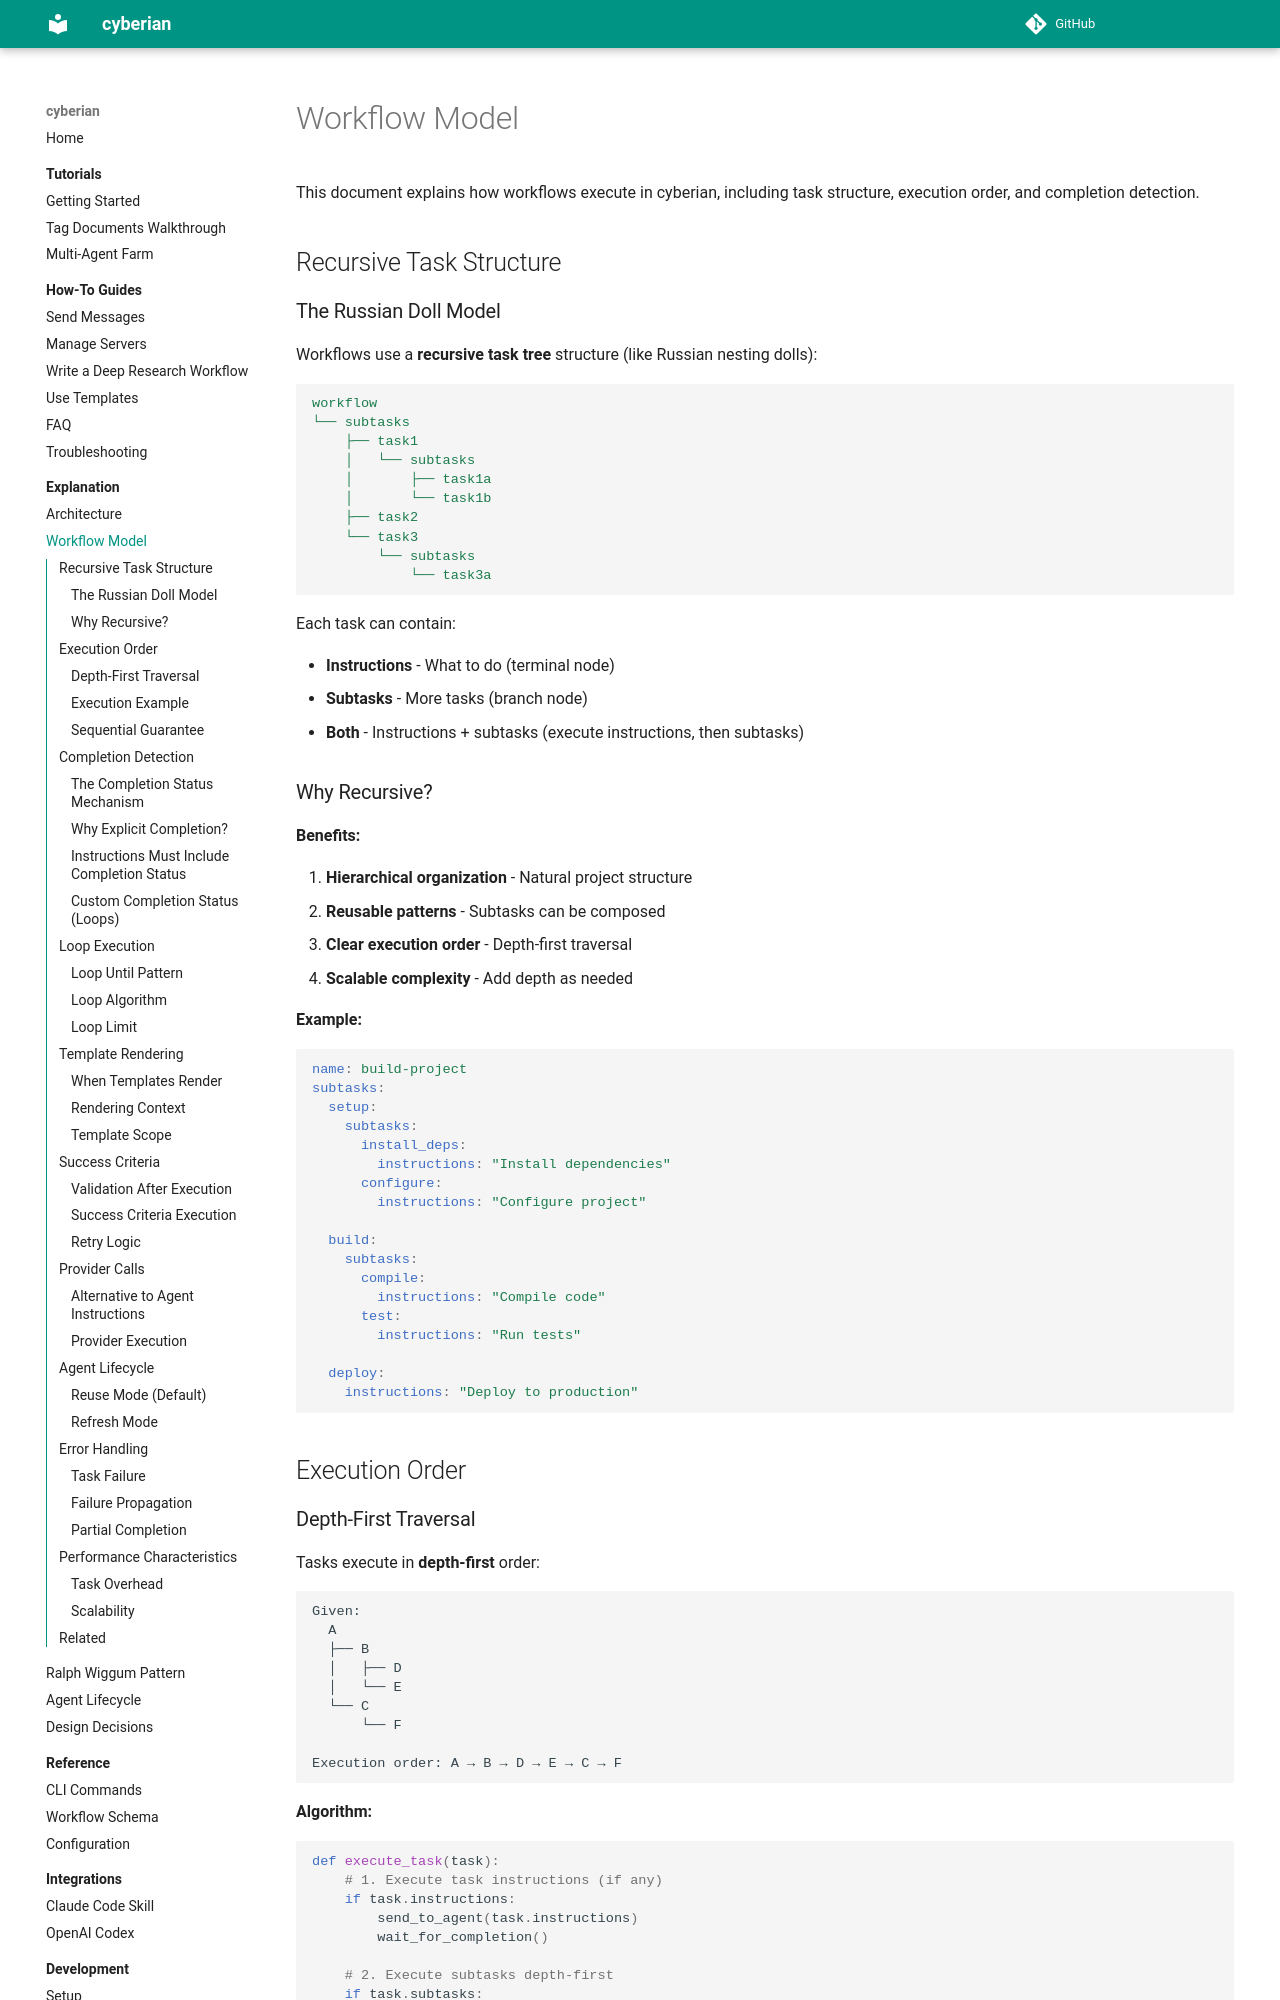

repository: contextualizer-ai/cyberian · page: explanation/workflow-model/index.html · generator: mkdocs

# Workflow Model

This document explains how workflows execute in cyberian, including task structure, execution order, and completion detection.

## Recursive Task Structure

### The Russian Doll Model

Workflows use a **recursive task tree** structure (like Russian nesting dolls):

```yaml
workflow
└── subtasks
    ├── task1
    │   └── subtasks
    │       ├── task1a
    │       └── task1b
    ├── task2
    └── task3
        └── subtasks
            └── task3a
```

Each task can contain:

- **Instructions** - What to do (terminal node)
- **Subtasks** - More tasks (branch node)
- **Both** - Instructions + subtasks (execute instructions, then subtasks)

### Why Recursive?

**Benefits:**

1. **Hierarchical organization** - Natural project structure
2. **Reusable patterns** - Subtasks can be composed
3. **Clear execution order** - Depth-first traversal
4. **Scalable complexity** - Add depth as needed

**Example:**

```yaml
name: build-project
subtasks:
  setup:
    subtasks:
      install_deps:
        instructions: "Install dependencies"
      configure:
        instructions: "Configure project"

  build:
    subtasks:
      compile:
        instructions: "Compile code"
      test:
        instructions: "Run tests"

  deploy:
    instructions: "Deploy to production"
```

## Execution Order

### Depth-First Traversal

Tasks execute in **depth-first** order:

```
Given:
  A
  ├── B
  │   ├── D
  │   └── E
  └── C
      └── F

Execution order: A → B → D → E → C → F
```

**Algorithm:**

```python
def execute_task(task):
    # 1. Execute task instructions (if any)
    if task.instructions:
        send_to_agent(task.instructions)
        wait_for_completion()

    # 2. Execute subtasks depth-first
    if task.subtasks:
        for subtask_name, subtask in task.subtasks.items():
            execute_task(subtask)  # Recursive call
```
